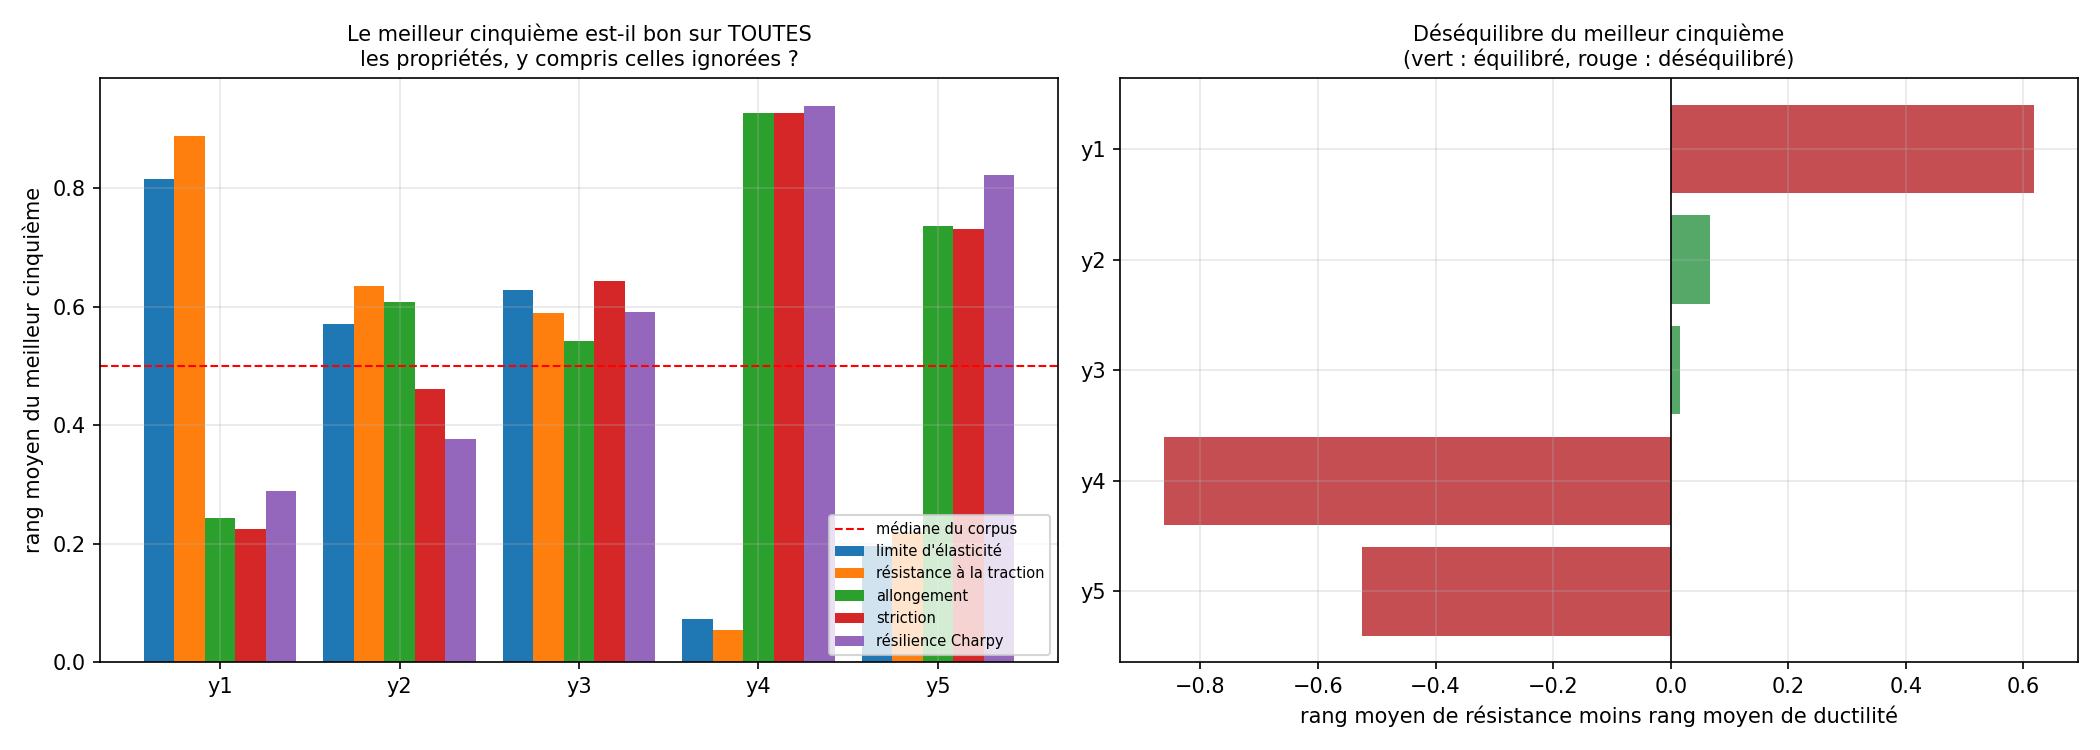

The table this chart was drawn from, first rows:
cible, soudures du top, limite d'élasticité, résistance à la traction, allongement, striction, résilience Charpy, propriétés au-dessus de 0,5, déséquilibre
y1 résistance seule, 120, 0.8155, 0.8887, 0.2433, 0.225, 0.2888, 2, 0.618
y2 résistance et allongement, 108, 0.5706, 0.6344, 0.6083, 0.4614, 0.3764, 3, 0.06764
y3 quatre propriétés de traction, 106, 0.6281, 0.5891, 0.5426, 0.6439, 0.5909, 5, 0.01536
y4 résilience brute, 137, 0.07374, 0.05513, 0.9274, 0.9262, 0.9387, 3, -0.8624
y5 résilience à température comparable, 137, 0.1966, 0.2207, 0.7364, 0.7316, 0.8227, 3, -0.5254
